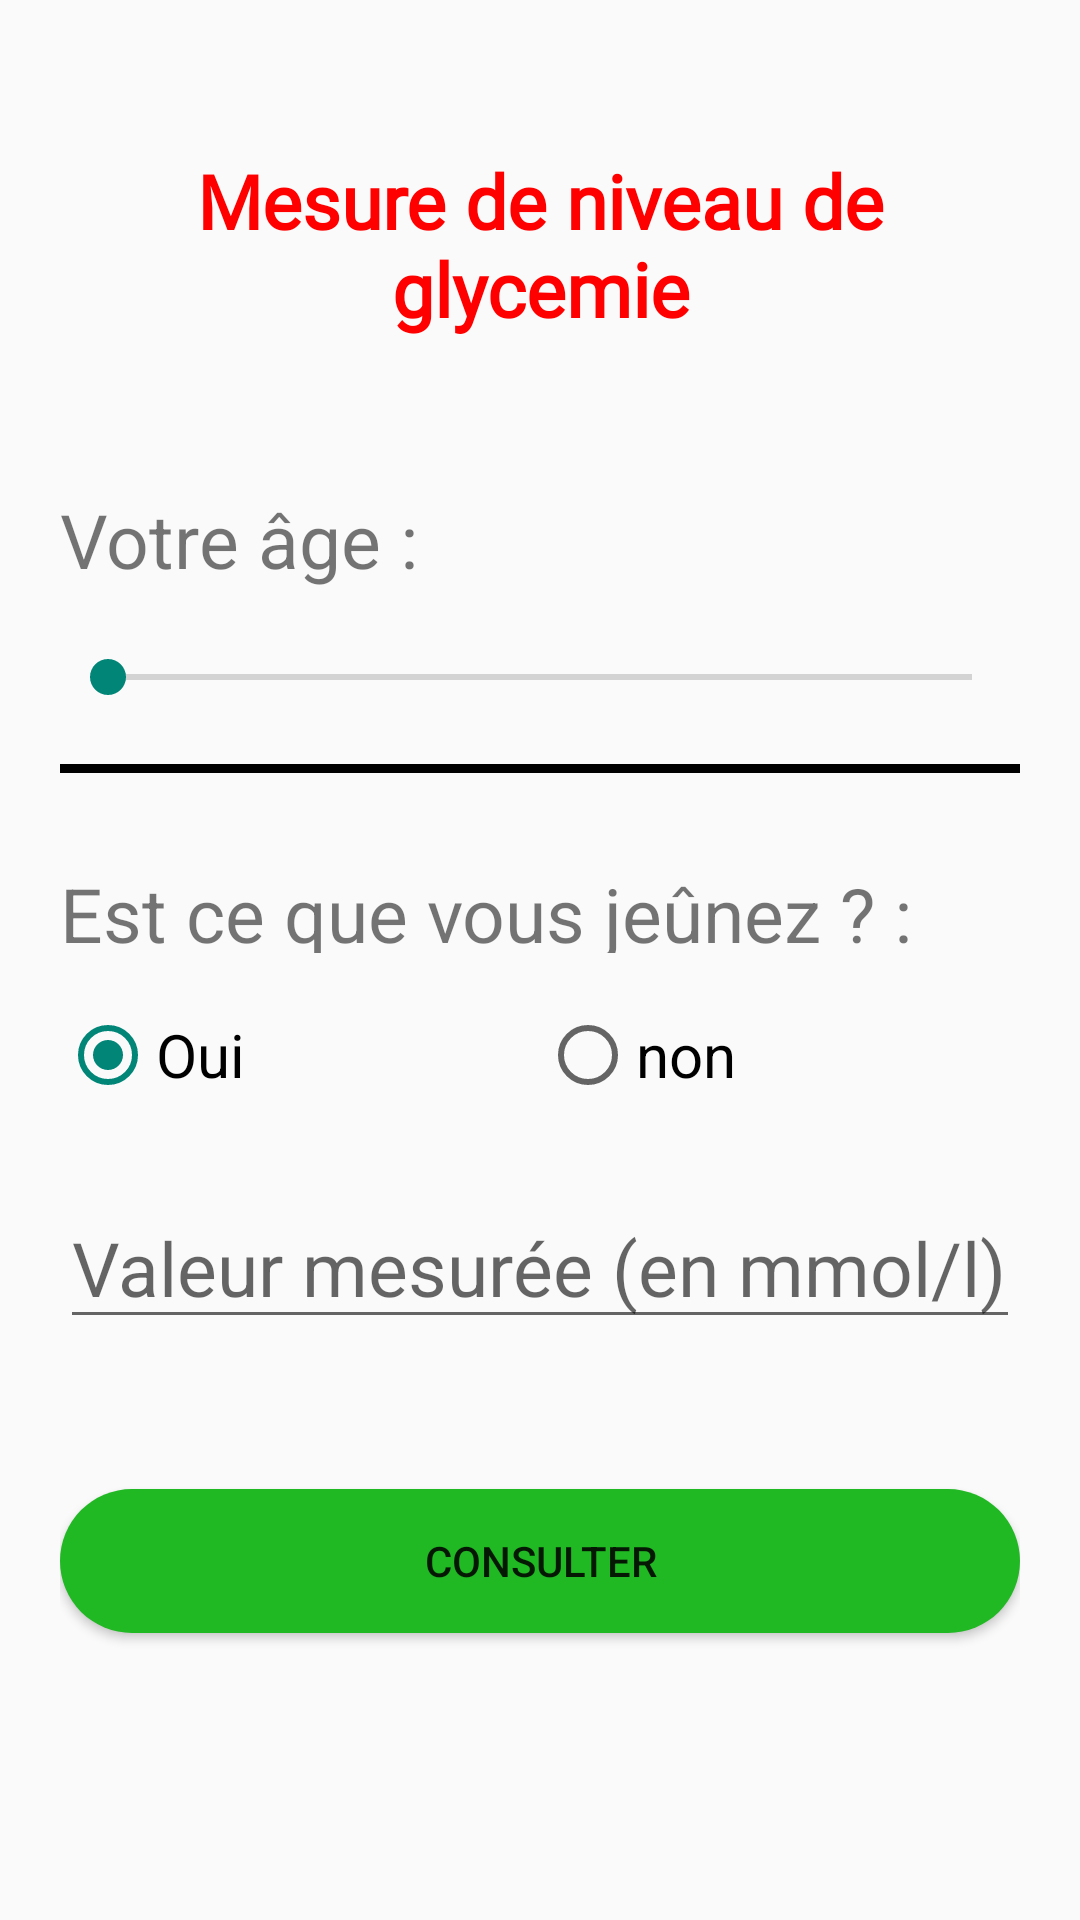

Write the Android layout XML for this screen, with the resource values it uses.
<!-- AndroidManifest.xml: application theme Theme.MESUREDENIVEAUDEGLYCEMIE -->
<!-- res/layout/activity_main.xml -->
<?xml version="1.0" encoding="utf-8"?>
<LinearLayout
    xmlns:android="http://schemas.android.com/apk/res/android"
    xmlns:app="http://schemas.android.com/apk/res-auto"
    xmlns:tools="http://schemas.android.com/tools"
    android:layout_width="match_parent"
    android:layout_height="match_parent"
    android:orientation="vertical"
    android:padding="20dp"
    android:background="@drawable/app_background"
    tools:context=".view.MainActivity">


    <TextView
        android:layout_width="match_parent"
        android:layout_height="wrap_content"
        android:layout_gravity="center"
        android:fontFamily="@font/playfair_display"
        android:gravity="center"
        android:padding="30dp"
        android:text="@string/title"
        android:textSize="25sp"
        android:textColor="@color/red"
        android:textStyle="bold"
        />

    <TextView
        android:layout_marginTop="20dp"
        android:layout_width="match_parent"
        android:layout_height="wrap_content"
        android:text="Votre âge :"
        android:id="@+id/tvAge"
        android:textSize="25sp" />

    <SeekBar

        android:id="@+id/sbAge"
        android:layout_width="match_parent"
        android:layout_height="wrap_content"
        android:layout_marginTop="20dp"
        android:max="120" />


    <View
        android:layout_marginTop="20dp"
        android:layout_width="match_parent"
        android:layout_height="3dp"
        android:background="@drawable/line_shape"
        />

    <TextView
        android:text="Est ce que vous jeûnez ? :"
        android:textSize="25sp"
        android:layout_width="match_parent"
        android:layout_height="30dp"
        android:layout_marginTop="30dp"

        />
    <RadioGroup
        android:layout_width="match_parent"
        android:layout_height="wrap_content"
        android:orientation="horizontal"
        android:layout_marginTop="10dp">

        <RadioButton
            android:id="@+id/rbIsFasting"
            android:layout_width="0dp"
            android:layout_height="48dp"
            android:layout_weight="1"
            android:checked="true"
            android:text="Oui"
            android:textColor="@color/black"
            android:textSize="20sp" />
        <RadioButton
            android:id="@+id/rbIsNotFasting"
            android:layout_width="0dp"
            android:layout_height="48dp"
            android:layout_weight="1"
            android:checked="false"
            android:text="non"
            android:textColor="@color/black"
            android:textSize="20sp" />
    </RadioGroup>

    <EditText

        android:layout_width="match_parent"
        android:layout_height="wrap_content"
        android:layout_marginTop="20dp"
        android:textSize="25sp"
        android:id="@+id/etValeur"
        android:hint="Valeur mesurée (en mmol/l)"
        android:inputType="numberDecimal"

        />

    <Button
        android:layout_marginTop="50dp"
        android:id="@+id/btnConsulter"
        android:layout_width="match_parent"
        android:layout_height="wrap_content"
        android:layout_gravity="center"
        android:background="@drawable/button_shape"
        android:text="CONSULTER"
        android:onClick="calculer"
        />



</LinearLayout>
<!-- resources referenced by this layout -->
<resources>
  <color name="black">#FF000000</color>
  <color name="red">#FF0000</color>
  <!-- drawable button_shape (drawable) -->
  <?xml version="1.0" encoding="utf-8"?>
  <shape xmlns:android="http://schemas.android.com/apk/res/android">
  <corners android:radius="1000dp"/>
      <solid android:color="@color/green"/>
  </shape>
  <!-- drawable line_shape (drawable) -->
  <?xml version="1.0" encoding="utf-8"?>
  <shape xmlns:android="http://schemas.android.com/apk/res/android">
  <stroke android:width="2dp"
          android:color="@color/black"
      />
  </shape>
  <string name="title">Mesure de niveau de glycemie</string>
  <style name="Theme.MESUREDENIVEAUDEGLYCEMIE" parent="Base.Theme.MESUREDENIVEAUDEGLYCEMIE" />
  <color name="green">#20B823</color>
  <style name="Base.Theme.MESUREDENIVEAUDEGLYCEMIE" parent="Theme.AppCompat.DayNight.NoActionBar">
          
          
      </style>
</resources>
